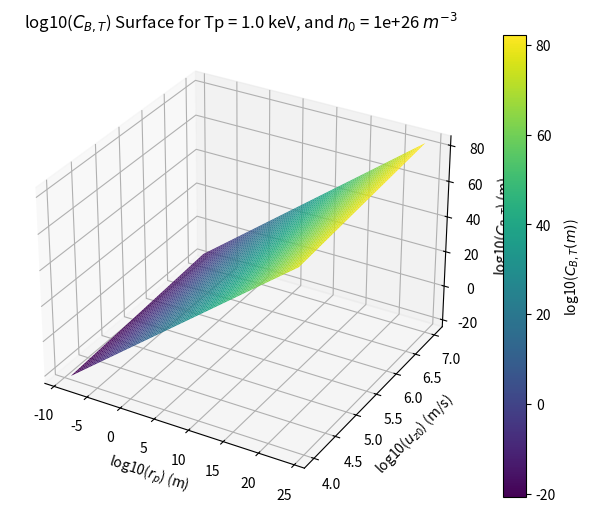
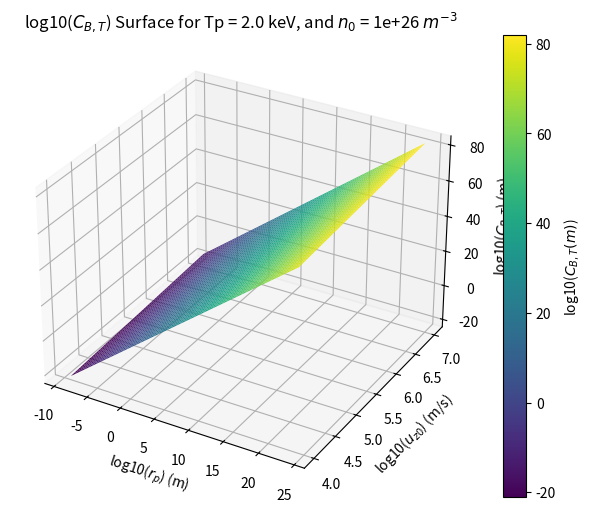
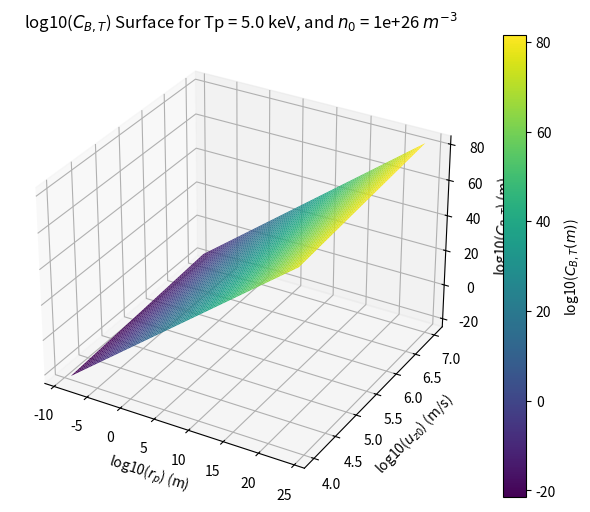
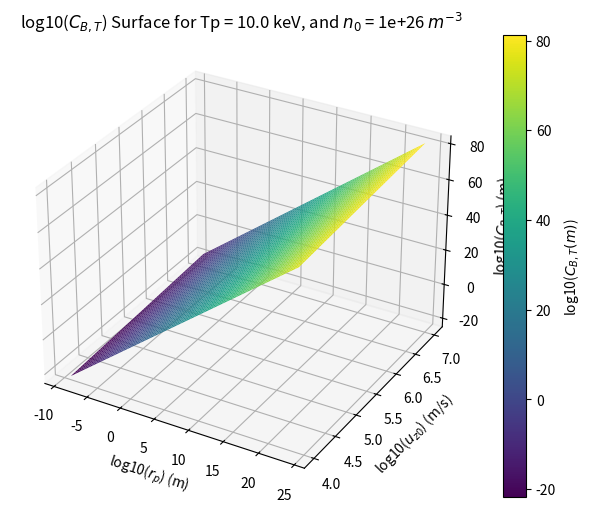
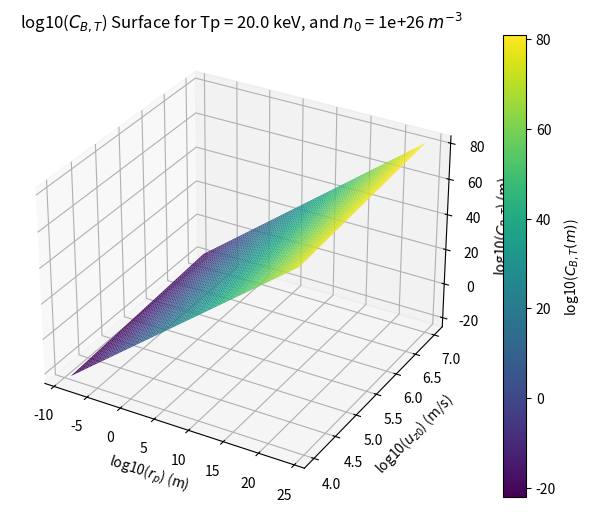
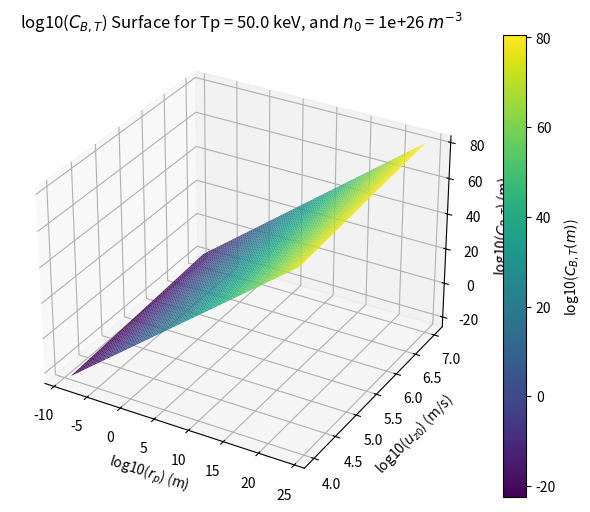
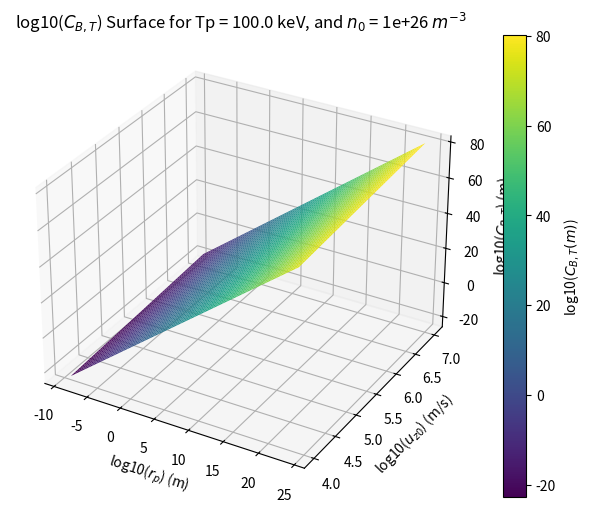

Reproduce these figures in Python, in order.
import numpy as np
import matplotlib.pyplot as plt
from matplotlib.colors import LogNorm

'''
Plot values of C_BT for different plasma states
'''
plt.close('all')  

mu0 = 4*np.pi*1e-7 # permeability of free space in Tm/A
e = 1.602176634e-19 # elementary charge in C
k_B = 1.380649e-23 # Boltzmann constant in J/K

num_points = 500

u_z0 = np.logspace(4, 7, num_points) # plasma velocity in m/s

# rp = np.logspace(-4, 4, num_points) # pinch radius in meters
# rp_mm = rp*1e3 # pinch radius in mm
rp_mm = np.logspace(-6, 27, num_points) # pinch radius in mm
rp = rp_mm*1e-3 # pinch radius in meters

n0 = 1e26 # plasma density in m^-3
Tp = np.array([1e3, 2e3, 5e3, 10e3, 20e3, 50e3, 100e3]) # edge plasma temperature in eV
# Tp = 1e3 # edge plasma temperature in eV
# Tp = 2e3 # edge plasma temperature in eV
Tp_degK = Tp*11604.52 # plasma temperature in Kelvin

C_BT = np.zeros((num_points, num_points, len(Tp_degK)))

for i in range(num_points):
    for j in range(num_points):
        for k in range(len(Tp_degK)):
            C_BT[i, j, k] = (mu0 * e**2 * u_z0[i]**2 * rp[j]**3 * n0) / (16 * k_B * Tp_degK[k])

# Contour plot of C_BT in ur-space
# for k in range(len(Tp_degK)):
#     plot_fig = plt.figure(figsize=(8, 6))
#     plot_fig.contourf(rp_mm, u_z0, C_BT[:, :, k], levels=20, cmap='viridis', norm=LogNorm())
#     plot_fig.colorbar(label='C_BT')
#     plot_fig.xscale('log')
#     plot_fig.yscale('log')
#     plot_fig.xlabel('Pinch Radius (mm)')
#     plot_fig.ylabel('Plasma Velocity (m/s)')
#     plot_fig.title(f'$C_{{B,T}}$ for Tp = {Tp[k] * 1e-3} keV, and $n_{0}$ = {n0} $m^{{-3}}$')

rp_mesh, uz0_mesh = np.meshgrid(rp, u_z0)
rp_mesh_log = np.log10(rp_mesh)
uz0_mesh_log = np.log10(uz0_mesh)


# k = 0
for k in range(len(Tp_degK)):
    fig = plt.figure(figsize=(8, 6)) 
    # ax = fig.add_subplot(121, projection='3d')
    # cbt_surf = ax.plot_surface(rp_mesh, uz0_mesh, C_BT[:, :, k], cmap='viridis', norm=LogNorm())
    # fig.colorbar(cbt_surf, label='$C_{B,T}$ (m)')
    # # ax.set_xscale('log')
    # # ax.set_yscale('log')
    # ax.set_xlabel('$r_{p}$ (m)')
    # ax.set_ylabel('$u_{z0}$ (m/s)')
    # ax.set_zlabel('$C_{B,T}$ (m)')
    # ax.set_title(f'$C_{{B,T}}$ Surface for Tp = {Tp[k] * 1e-3} keV, and $n_{{0}}$ = {n0} $m^{{-3}}$')

    ax_log = fig.add_subplot(111, projection='3d')
    cbt_surf_log = ax_log.plot_surface(rp_mesh_log, uz0_mesh_log, np.log10(C_BT[:, :, k]), cmap='viridis')
    fig.colorbar(cbt_surf_log, label='log10($C_{B,T} (m)$)')
    ax_log.set_xlabel('log10($r_{p}$) (m)')
    ax_log.set_ylabel('log10($u_{z0}$) (m/s)')
    ax_log.set_zlabel('log10($C_{B,T}$) (m)')
    ax_log.set_title(f'log10($C_{{B,T}}$) Surface for Tp = {Tp[k] * 1e-3} keV, and $n_{{0}}$ = {n0} $m^{{-3}}$')

    

plt.show()